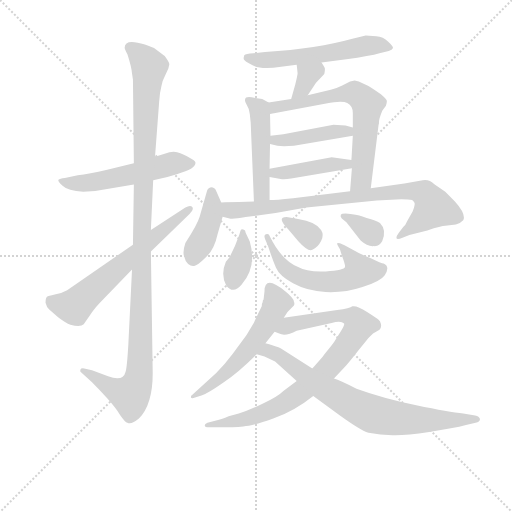
t = 0.00 s
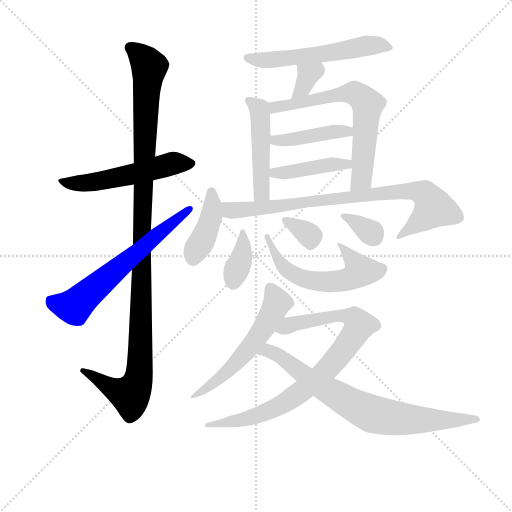
t = 2.58 s
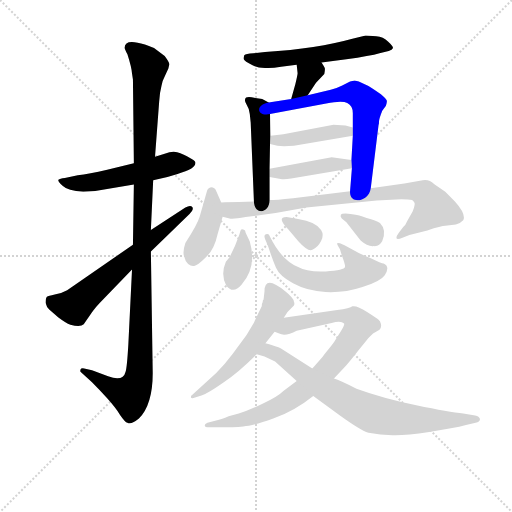
t = 5.16 s
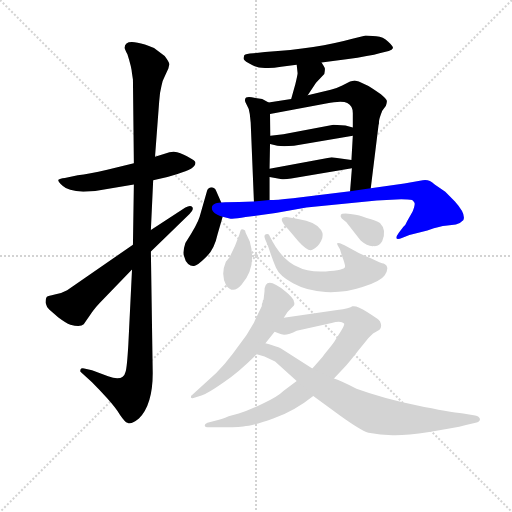
t = 7.73 s
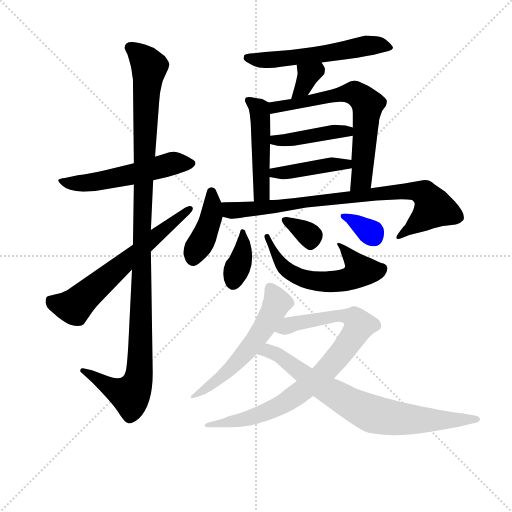
t = 10.31 s
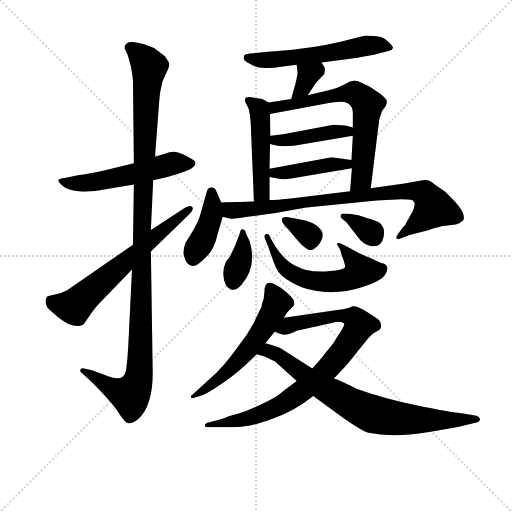
t = 12.89 s

The animated SVG that drew these frames (rendered in a browser with its animation timeline set to each time). Animation: 18 CSS @keyframes rules; one cycle of 12.89 s.

<svg version="1.1" viewBox="0 0 1024 1024" xmlns="http://www.w3.org/2000/svg">
  <g stroke="lightgray" stroke-dasharray="1,1" stroke-width="1" transform="scale(4, 4)">
    <line x1="0" y1="0" x2="256" y2="256"></line>
    <line x1="256" y1="0" x2="0" y2="256"></line>
    <line x1="128" y1="0" x2="128" y2="256"></line>
    <line x1="0" y1="128" x2="256" y2="128"></line>
  </g>
<g transform="scale(0.92, -0.92) translate(60, -900)">
   <style type="text/css">
    @keyframes keyframes0 {
      from {
       stroke: blue;
       stroke-dashoffset: 542;
       stroke-width: 128;
       }
       64% {
       animation-timing-function: step-end;
       stroke: blue;
       stroke-dashoffset: 0;
       stroke-width: 128;
       }
       to {
       stroke: black;
       stroke-width: 1024;
       }
       }
       #make-me-a-hanzi-animation-0 {
         animation: keyframes0 0.691081s both;
         animation-delay: 0.000000s;
         animation-timing-function: linear;
       }
    @keyframes keyframes1 {
      from {
       stroke: blue;
       stroke-dashoffset: 1147;
       stroke-width: 128;
       }
       79% {
       animation-timing-function: step-end;
       stroke: blue;
       stroke-dashoffset: 0;
       stroke-width: 128;
       }
       to {
       stroke: black;
       stroke-width: 1024;
       }
       }
       #make-me-a-hanzi-animation-1 {
         animation: keyframes1 1.183431s both;
         animation-delay: 0.691081s;
         animation-timing-function: linear;
       }
    @keyframes keyframes2 {
      from {
       stroke: blue;
       stroke-dashoffset: 638;
       stroke-width: 128;
       }
       67% {
       animation-timing-function: step-end;
       stroke: blue;
       stroke-dashoffset: 0;
       stroke-width: 128;
       }
       to {
       stroke: black;
       stroke-width: 1024;
       }
       }
       #make-me-a-hanzi-animation-2 {
         animation: keyframes2 0.769206s both;
         animation-delay: 1.874512s;
         animation-timing-function: linear;
       }
    @keyframes keyframes3 {
      from {
       stroke: blue;
       stroke-dashoffset: 570;
       stroke-width: 128;
       }
       65% {
       animation-timing-function: step-end;
       stroke: blue;
       stroke-dashoffset: 0;
       stroke-width: 128;
       }
       to {
       stroke: black;
       stroke-width: 1024;
       }
       }
       #make-me-a-hanzi-animation-3 {
         animation: keyframes3 0.713867s both;
         animation-delay: 2.643717s;
         animation-timing-function: linear;
       }
    @keyframes keyframes4 {
      from {
       stroke: blue;
       stroke-dashoffset: 344;
       stroke-width: 128;
       }
       53% {
       animation-timing-function: step-end;
       stroke: blue;
       stroke-dashoffset: 0;
       stroke-width: 128;
       }
       to {
       stroke: black;
       stroke-width: 1024;
       }
       }
       #make-me-a-hanzi-animation-4 {
         animation: keyframes4 0.529948s both;
         animation-delay: 3.357585s;
         animation-timing-function: linear;
       }
    @keyframes keyframes5 {
      from {
       stroke: blue;
       stroke-dashoffset: 482;
       stroke-width: 128;
       }
       61% {
       animation-timing-function: step-end;
       stroke: blue;
       stroke-dashoffset: 0;
       stroke-width: 128;
       }
       to {
       stroke: black;
       stroke-width: 1024;
       }
       }
       #make-me-a-hanzi-animation-5 {
         animation: keyframes5 0.642253s both;
         animation-delay: 3.887533s;
         animation-timing-function: linear;
       }
    @keyframes keyframes6 {
      from {
       stroke: blue;
       stroke-dashoffset: 669;
       stroke-width: 128;
       }
       69% {
       animation-timing-function: step-end;
       stroke: blue;
       stroke-dashoffset: 0;
       stroke-width: 128;
       }
       to {
       stroke: black;
       stroke-width: 1024;
       }
       }
       #make-me-a-hanzi-animation-6 {
         animation: keyframes6 0.794434s both;
         animation-delay: 4.529785s;
         animation-timing-function: linear;
       }
    @keyframes keyframes7 {
      from {
       stroke: blue;
       stroke-dashoffset: 428;
       stroke-width: 128;
       }
       58% {
       animation-timing-function: step-end;
       stroke: blue;
       stroke-dashoffset: 0;
       stroke-width: 128;
       }
       to {
       stroke: black;
       stroke-width: 1024;
       }
       }
       #make-me-a-hanzi-animation-7 {
         animation: keyframes7 0.598307s both;
         animation-delay: 5.324219s;
         animation-timing-function: linear;
       }
    @keyframes keyframes8 {
      from {
       stroke: blue;
       stroke-dashoffset: 426;
       stroke-width: 128;
       }
       58% {
       animation-timing-function: step-end;
       stroke: blue;
       stroke-dashoffset: 0;
       stroke-width: 128;
       }
       to {
       stroke: black;
       stroke-width: 1024;
       }
       }
       #make-me-a-hanzi-animation-8 {
         animation: keyframes8 0.596680s both;
         animation-delay: 5.922526s;
         animation-timing-function: linear;
       }
    @keyframes keyframes9 {
      from {
       stroke: blue;
       stroke-dashoffset: 408;
       stroke-width: 128;
       }
       57% {
       animation-timing-function: step-end;
       stroke: blue;
       stroke-dashoffset: 0;
       stroke-width: 128;
       }
       to {
       stroke: black;
       stroke-width: 1024;
       }
       }
       #make-me-a-hanzi-animation-9 {
         animation: keyframes9 0.582031s both;
         animation-delay: 6.519206s;
         animation-timing-function: linear;
       }
    @keyframes keyframes10 {
      from {
       stroke: blue;
       stroke-dashoffset: 832;
       stroke-width: 128;
       }
       73% {
       animation-timing-function: step-end;
       stroke: blue;
       stroke-dashoffset: 0;
       stroke-width: 128;
       }
       to {
       stroke: black;
       stroke-width: 1024;
       }
       }
       #make-me-a-hanzi-animation-10 {
         animation: keyframes10 0.927083s both;
         animation-delay: 7.101237s;
         animation-timing-function: linear;
       }
    @keyframes keyframes11 {
      from {
       stroke: blue;
       stroke-dashoffset: 367;
       stroke-width: 128;
       }
       54% {
       animation-timing-function: step-end;
       stroke: blue;
       stroke-dashoffset: 0;
       stroke-width: 128;
       }
       to {
       stroke: black;
       stroke-width: 1024;
       }
       }
       #make-me-a-hanzi-animation-11 {
         animation: keyframes11 0.548665s both;
         animation-delay: 8.028320s;
         animation-timing-function: linear;
       }
    @keyframes keyframes12 {
      from {
       stroke: blue;
       stroke-dashoffset: 588;
       stroke-width: 128;
       }
       66% {
       animation-timing-function: step-end;
       stroke: blue;
       stroke-dashoffset: 0;
       stroke-width: 128;
       }
       to {
       stroke: black;
       stroke-width: 1024;
       }
       }
       #make-me-a-hanzi-animation-12 {
         animation: keyframes12 0.728516s both;
         animation-delay: 8.576986s;
         animation-timing-function: linear;
       }
    @keyframes keyframes13 {
      from {
       stroke: blue;
       stroke-dashoffset: 328;
       stroke-width: 128;
       }
       52% {
       animation-timing-function: step-end;
       stroke: blue;
       stroke-dashoffset: 0;
       stroke-width: 128;
       }
       to {
       stroke: black;
       stroke-width: 1024;
       }
       }
       #make-me-a-hanzi-animation-13 {
         animation: keyframes13 0.516927s both;
         animation-delay: 9.305501s;
         animation-timing-function: linear;
       }
    @keyframes keyframes14 {
      from {
       stroke: blue;
       stroke-dashoffset: 341;
       stroke-width: 128;
       }
       53% {
       animation-timing-function: step-end;
       stroke: blue;
       stroke-dashoffset: 0;
       stroke-width: 128;
       }
       to {
       stroke: black;
       stroke-width: 1024;
       }
       }
       #make-me-a-hanzi-animation-14 {
         animation: keyframes14 0.527507s both;
         animation-delay: 9.822428s;
         animation-timing-function: linear;
       }
    @keyframes keyframes15 {
      from {
       stroke: blue;
       stroke-dashoffset: 568;
       stroke-width: 128;
       }
       65% {
       animation-timing-function: step-end;
       stroke: blue;
       stroke-dashoffset: 0;
       stroke-width: 128;
       }
       to {
       stroke: black;
       stroke-width: 1024;
       }
       }
       #make-me-a-hanzi-animation-15 {
         animation: keyframes15 0.712240s both;
         animation-delay: 10.349935s;
         animation-timing-function: linear;
       }
    @keyframes keyframes16 {
      from {
       stroke: blue;
       stroke-dashoffset: 859;
       stroke-width: 128;
       }
       74% {
       animation-timing-function: step-end;
       stroke: blue;
       stroke-dashoffset: 0;
       stroke-width: 128;
       }
       to {
       stroke: black;
       stroke-width: 1024;
       }
       }
       #make-me-a-hanzi-animation-16 {
         animation: keyframes16 0.949056s both;
         animation-delay: 11.062174s;
         animation-timing-function: linear;
       }
    @keyframes keyframes17 {
      from {
       stroke: blue;
       stroke-dashoffset: 768;
       stroke-width: 128;
       }
       71% {
       animation-timing-function: step-end;
       stroke: blue;
       stroke-dashoffset: 0;
       stroke-width: 128;
       }
       to {
       stroke: black;
       stroke-width: 1024;
       }
       }
       #make-me-a-hanzi-animation-17 {
         animation: keyframes17 0.875000s both;
         animation-delay: 12.011230s;
         animation-timing-function: linear;
       }
</style>
<path d="M 231.0 545.0 L 173.0 531.0 Q 133.0 522.0 109.0 519.0 L 81.0 513.0 Q 70.0 512.0 67.0 509.0 Q 65.0 506.0 76.0 496.0 Q 87.0 485.0 121.0 483.0 L 147.0 485.0 L 231.0 499.0 L 273.0 508.0 L 304.0 515.0 L 326.0 522.0 Q 365.0 532.0 365.0 546.0 Q 365.0 553.0 332.0 567.0 Q 318.0 574.0 298.0 566.0 L 277.0 559.0 L 231.0 545.0 Z" fill="lightgray"></path> 
<path d="M 211.0 796.0 Q 211.0 793.0 217.0 782.0 Q 226.0 754.0 227.0 740.0 L 229.0 727.0 L 231.0 545.0 L 231.0 499.0 L 229.0 368.0 L 227.0 314.0 L 219.0 151.0 Q 216.0 100.0 213.0 92.0 Q 208.0 70.0 175.0 82.0 L 140.0 95.0 L 123.0 99.0 Q 116.0 100.0 115.0 97.0 Q 114.0 93.0 115.0 92.0 L 140.0 69.0 Q 157.0 52.0 173.0 34.0 Q 191.0 14.0 201.0 -2.0 Q 212.0 -18.0 217.0 -19.0 Q 225.0 -24.0 242.0 -10.0 Q 272.0 20.0 272.0 89.0 L 268.0 353.0 L 268.0 400.0 L 273.0 508.0 L 277.0 559.0 L 286.0 679.0 Q 287.0 698.0 291.0 713.0 Q 292.0 723.0 299.0 736.0 L 306.0 751.0 L 308.0 760.0 Q 309.0 763.0 298.0 778.0 L 277.0 794.0 Q 275.0 796.0 255.0 803.0 Q 211.0 817.0 211.0 796.0 Z" fill="lightgray"></path> 
<path d="M 229.0 368.0 L 86.0 269.0 Q 74.0 262.0 59.0 260.0 Q 45.0 257.0 42.0 255.0 Q 39.0 252.0 39.0 242.0 Q 41.0 233.0 47.0 227.0 L 67.0 210.0 Q 83.0 198.0 93.0 194.0 Q 115.0 188.0 122.0 195.0 L 140.0 221.0 Q 148.0 233.0 163.0 248.0 L 227.0 314.0 L 268.0 353.0 L 352.0 435.0 Q 362.0 445.0 358.0 450.0 Q 354.0 455.0 343.0 449.0 L 268.0 400.0 L 229.0 368.0 Z" fill="lightgray"></path> 
<path d="M 758.0 821.0 L 735.0 823.0 L 706.0 816.0 Q 631.0 795.0 516.0 787.0 L 491.0 784.0 Q 474.0 783.0 471.0 780.0 Q 469.0 774.0 470.0 771.0 Q 471.0 767.0 489.0 758.0 Q 508.0 748.0 551.0 755.0 L 585.0 759.0 L 639.0 764.0 L 693.0 771.0 Q 745.0 778.0 765.0 784.0 L 785.0 789.0 Q 793.0 791.0 794.0 795.0 Q 796.0 798.0 784.0 809.0 Q 773.0 820.0 758.0 821.0 Z" fill="lightgray"></path> 
<path d="M 585.0 759.0 L 587.0 741.0 Q 587.0 738.0 582.0 717.0 L 573.0 685.0 C 565.0 656.0 592.0 668.0 609.0 693.0 L 627.0 720.0 L 645.0 739.0 Q 647.0 749.0 646.0 752.0 Q 645.0 755.0 639.0 764.0 C 623.0 789.0 582.0 789.0 585.0 759.0 Z" fill="lightgray"></path> 
<path d="M 524.0 677.0 L 510.0 685.0 L 495.0 687.0 Q 473.0 692.0 473.0 684.0 Q 471.0 681.0 476.0 673.0 Q 482.0 664.0 483.0 652.0 L 485.0 633.0 L 492.0 462.0 C 493.0 432.0 526.0 435.0 526.0 465.0 L 526.0 515.0 L 526.0 533.0 L 527.0 587.0 L 528.0 605.0 L 527.0 652.0 C 526.0 676.0 526.0 676.0 524.0 677.0 Z" fill="lightgray"></path> 
<path d="M 573.0 685.0 L 524.0 677.0 C 494.0 672.0 498.0 646.0 527.0 652.0 L 649.0 675.0 Q 684.0 682.0 695.0 676.0 Q 707.0 670.0 707.0 654.0 L 707.0 623.0 L 707.0 605.0 L 704.0 552.0 L 705.0 534.0 L 701.0 484.0 C 699.0 454.0 742.0 461.0 746.0 491.0 L 763.0 629.0 Q 764.0 630.0 764.0 637.0 Q 765.0 644.0 771.0 659.0 L 779.0 670.0 Q 781.0 676.0 781.0 680.0 Q 782.0 683.0 768.0 695.0 Q 748.0 709.0 741.0 713.0 L 720.0 723.0 L 711.0 725.0 L 701.0 723.0 L 684.0 714.0 Q 675.0 709.0 659.0 705.0 L 609.0 693.0 L 573.0 685.0 Z" fill="lightgray"></path> 
<path d="M 527.0 587.0 L 543.0 583.0 Q 555.0 581.0 579.0 583.0 L 707.0 605.0 C 737.0 610.0 736.0 616.0 707.0 623.0 L 691.0 627.0 L 665.0 629.0 L 556.0 608.0 L 528.0 605.0 C 498.0 602.0 498.0 594.0 527.0 587.0 Z" fill="lightgray"></path> 
<path d="M 526.0 515.0 L 550.0 511.0 Q 557.0 509.0 573.0 512.0 L 705.0 534.0 C 735.0 539.0 734.0 548.0 704.0 552.0 L 661.0 558.0 L 526.0 533.0 C 497.0 528.0 496.0 520.0 526.0 515.0 Z" fill="lightgray"></path> 
<path d="M 421.0 460.0 L 410.0 485.0 Q 407.0 493.0 399.0 493.0 Q 392.0 492.0 390.0 485.0 L 374.0 429.0 Q 369.0 412.0 343.0 372.0 Q 336.0 351.0 341.0 341.0 Q 343.0 331.0 349.0 326.0 Q 355.0 321.0 362.0 322.0 Q 369.0 322.0 387.0 340.0 Q 406.0 358.0 413.0 391.0 L 424.0 429.0 C 428.0 444.0 428.0 444.0 421.0 460.0 Z" fill="lightgray"></path> 
<path d="M 492.0 462.0 L 460.0 461.0 Q 436.0 461.0 421.0 460.0 C 391.0 459.0 395.0 436.0 424.0 429.0 L 439.0 425.0 Q 446.0 423.0 474.0 428.0 L 539.0 437.0 L 606.0 449.0 L 759.0 464.0 L 812.0 467.0 Q 828.0 467.0 836.0 465.0 Q 840.0 462.0 841.0 459.0 Q 843.0 455.0 837.0 440.0 L 825.0 419.0 Q 821.0 409.0 817.0 407.0 L 807.0 394.0 Q 801.0 386.0 802.0 382.0 Q 803.0 378.0 815.0 383.0 L 830.0 389.0 L 869.0 399.0 Q 900.0 409.0 908.0 409.0 L 931.0 412.0 Q 942.0 415.0 947.0 421.0 Q 954.0 434.0 929.0 462.0 L 908.0 483.0 L 885.0 499.0 Q 872.0 511.0 859.0 508.0 L 819.0 501.0 L 746.0 491.0 L 701.0 484.0 L 577.0 469.0 Q 539.0 465.0 526.0 465.0 L 492.0 462.0 Z" fill="lightgray"></path> 
<path d="M 463.0 399.0 L 460.0 389.0 Q 451.0 363.0 439.0 341.0 L 431.0 331.0 Q 419.0 303.0 432.0 279.0 Q 447.0 260.0 465.0 281.0 Q 499.0 320.0 483.0 375.0 L 474.0 394.0 Q 474.0 400.0 469.0 401.0 Q 465.0 403.0 463.0 399.0 Z" fill="lightgray"></path> 
<path d="M 516.0 381.0 L 523.0 364.0 Q 533.0 334.0 540.0 318.0 Q 547.0 301.0 577.0 284.0 Q 608.0 267.0 648.0 265.0 Q 689.0 263.0 728.0 276.0 Q 767.0 288.0 776.0 301.0 Q 789.0 320.0 774.0 327.0 Q 772.0 326.0 745.0 339.0 Q 720.0 349.0 707.0 357.0 L 689.0 367.0 L 679.0 371.0 Q 673.0 373.0 673.0 371.0 Q 673.0 368.0 674.0 367.0 L 679.0 358.0 L 683.0 345.0 Q 691.0 324.0 690.0 320.0 Q 689.0 312.0 648.0 310.0 Q 608.0 308.0 587.0 320.0 Q 551.0 335.0 525.0 389.0 Q 524.0 392.0 518.0 391.0 Q 513.0 389.0 516.0 381.0 Z" fill="lightgray"></path> 
<path d="M 588.0 424.0 L 563.0 428.0 Q 540.0 428.0 567.0 401.0 L 589.0 375.0 Q 610.0 352.0 619.0 357.0 Q 631.0 362.0 638.0 376.0 Q 645.0 389.0 638.0 400.0 Q 627.0 418.0 588.0 424.0 Z" fill="lightgray"></path> 
<path d="M 683.0 425.0 L 693.0 417.0 L 724.0 377.0 Q 740.0 363.0 753.0 365.0 Q 765.0 364.0 771.0 376.0 Q 781.0 400.0 766.0 415.0 Q 758.0 421.0 737.0 426.0 Q 717.0 433.0 713.0 433.0 L 702.0 435.0 Q 683.0 437.0 681.0 433.0 Q 679.0 429.0 683.0 425.0 Z" fill="lightgray"></path> 
<path d="M 557.0 209.0 L 565.0 222.0 L 579.0 236.0 Q 581.0 239.0 579.0 244.0 Q 579.0 252.0 560.0 267.0 Q 515.0 304.0 515.0 267.0 L 513.0 249.0 Q 511.0 248.0 511.0 243.0 Q 509.0 241.0 509.0 234.0 L 494.0 203.0 Q 493.0 200.0 491.0 197.0 L 476.0 172.0 L 446.0 131.0 Q 428.0 107.0 410.0 89.0 L 357.0 41.0 Q 355.0 41.0 355.0 36.0 Q 357.0 33.0 364.0 36.0 L 378.0 40.0 Q 392.0 45.0 425.0 68.0 Q 459.0 91.0 498.0 130.0 L 517.0 154.0 L 537.0 179.0 L 557.0 209.0 Z" fill="lightgray"></path> 
<path d="M 391.0 -29.0 L 414.0 -29.0 Q 449.0 -29.0 469.0 -27.0 Q 489.0 -26.0 534.0 -10.0 Q 580.0 6.0 621.0 39.0 L 666.0 77.0 L 693.0 106.0 Q 701.0 115.0 719.0 138.0 L 741.0 165.0 L 751.0 175.0 L 765.0 183.0 Q 770.0 189.0 768.0 196.0 Q 767.0 202.0 763.0 205.0 Q 760.0 208.0 738.0 222.0 Q 716.0 236.0 706.0 234.0 Q 701.0 229.0 673.0 226.0 L 557.0 209.0 C 527.0 205.0 509.0 189.0 537.0 179.0 L 547.0 175.0 Q 560.0 168.0 585.0 181.0 L 661.0 198.0 Q 681.0 204.0 688.0 197.0 Q 690.0 195.0 681.0 180.0 L 669.0 161.0 Q 665.0 154.0 655.0 142.0 Q 645.0 130.0 641.0 124.0 L 619.0 99.0 L 585.0 72.0 L 556.0 50.0 Q 544.0 38.0 514.0 24.0 Q 484.0 9.0 459.0 1.0 L 437.0 -5.0 Q 421.0 -12.0 414.0 -13.0 L 391.0 -19.0 Q 385.0 -21.0 385.0 -25.0 Q 386.0 -29.0 391.0 -29.0 Z" fill="lightgray"></path> 
<path d="M 621.0 39.0 L 679.0 -3.0 Q 722.0 -34.0 741.0 -41.0 Q 767.0 -46.0 793.0 -46.0 Q 820.0 -47.0 873.0 -39.0 Q 927.0 -31.0 953.0 -24.0 L 974.0 -19.0 Q 985.0 -16.0 983.0 -10.0 Q 982.0 -5.0 973.0 -3.0 L 947.0 1.0 Q 917.0 4.0 845.0 19.0 Q 773.0 34.0 715.0 55.0 Q 679.0 73.0 666.0 77.0 L 619.0 99.0 L 550.0 143.0 Q 543.0 147.0 517.0 154.0 C 488.0 162.0 469.0 138.0 498.0 130.0 L 515.0 125.0 L 538.0 114.0 L 585.0 72.0 L 621.0 39.0 Z" fill="lightgray"></path> 
      <clipPath id="make-me-a-hanzi-clip-0">
      <path d="M 231.0 545.0 L 173.0 531.0 Q 133.0 522.0 109.0 519.0 L 81.0 513.0 Q 70.0 512.0 67.0 509.0 Q 65.0 506.0 76.0 496.0 Q 87.0 485.0 121.0 483.0 L 147.0 485.0 L 231.0 499.0 L 273.0 508.0 L 304.0 515.0 L 326.0 522.0 Q 365.0 532.0 365.0 546.0 Q 365.0 553.0 332.0 567.0 Q 318.0 574.0 298.0 566.0 L 277.0 559.0 L 231.0 545.0 Z" fill="lightgray"></path>
      </clipPath>
      <path clip-path="url(#make-me-a-hanzi-clip-0)" d="M 76.0 505.0 L 113.0 500.0 L 151.0 505.0 L 311.0 544.0 L 357.0 544.0 " fill="none" id="make-me-a-hanzi-animation-0" stroke-dasharray="414 828" stroke-linecap="round"></path>

      <clipPath id="make-me-a-hanzi-clip-1">
      <path d="M 211.0 796.0 Q 211.0 793.0 217.0 782.0 Q 226.0 754.0 227.0 740.0 L 229.0 727.0 L 231.0 545.0 L 231.0 499.0 L 229.0 368.0 L 227.0 314.0 L 219.0 151.0 Q 216.0 100.0 213.0 92.0 Q 208.0 70.0 175.0 82.0 L 140.0 95.0 L 123.0 99.0 Q 116.0 100.0 115.0 97.0 Q 114.0 93.0 115.0 92.0 L 140.0 69.0 Q 157.0 52.0 173.0 34.0 Q 191.0 14.0 201.0 -2.0 Q 212.0 -18.0 217.0 -19.0 Q 225.0 -24.0 242.0 -10.0 Q 272.0 20.0 272.0 89.0 L 268.0 353.0 L 268.0 400.0 L 273.0 508.0 L 277.0 559.0 L 286.0 679.0 Q 287.0 698.0 291.0 713.0 Q 292.0 723.0 299.0 736.0 L 306.0 751.0 L 308.0 760.0 Q 309.0 763.0 298.0 778.0 L 277.0 794.0 Q 275.0 796.0 255.0 803.0 Q 211.0 817.0 211.0 796.0 Z" fill="lightgray"></path>
      </clipPath>
      <path clip-path="url(#make-me-a-hanzi-clip-1)" d="M 225.0 795.0 L 239.0 788.0 L 264.0 751.0 L 250.0 477.0 L 242.0 81.0 L 222.0 41.0 L 187.0 54.0 L 120.0 95.0 " fill="none" id="make-me-a-hanzi-animation-1" stroke-dasharray="1019 2038" stroke-linecap="round"></path>

      <clipPath id="make-me-a-hanzi-clip-2">
      <path d="M 229.0 368.0 L 86.0 269.0 Q 74.0 262.0 59.0 260.0 Q 45.0 257.0 42.0 255.0 Q 39.0 252.0 39.0 242.0 Q 41.0 233.0 47.0 227.0 L 67.0 210.0 Q 83.0 198.0 93.0 194.0 Q 115.0 188.0 122.0 195.0 L 140.0 221.0 Q 148.0 233.0 163.0 248.0 L 227.0 314.0 L 268.0 353.0 L 352.0 435.0 Q 362.0 445.0 358.0 450.0 Q 354.0 455.0 343.0 449.0 L 268.0 400.0 L 229.0 368.0 Z" fill="lightgray"></path>
      </clipPath>
      <path clip-path="url(#make-me-a-hanzi-clip-2)" d="M 49.0 247.0 L 102.0 233.0 L 351.0 446.0 " fill="none" id="make-me-a-hanzi-animation-2" stroke-dasharray="510 1020" stroke-linecap="round"></path>

      <clipPath id="make-me-a-hanzi-clip-3">
      <path d="M 758.0 821.0 L 735.0 823.0 L 706.0 816.0 Q 631.0 795.0 516.0 787.0 L 491.0 784.0 Q 474.0 783.0 471.0 780.0 Q 469.0 774.0 470.0 771.0 Q 471.0 767.0 489.0 758.0 Q 508.0 748.0 551.0 755.0 L 585.0 759.0 L 639.0 764.0 L 693.0 771.0 Q 745.0 778.0 765.0 784.0 L 785.0 789.0 Q 793.0 791.0 794.0 795.0 Q 796.0 798.0 784.0 809.0 Q 773.0 820.0 758.0 821.0 Z" fill="lightgray"></path>
      </clipPath>
      <path clip-path="url(#make-me-a-hanzi-clip-3)" d="M 477.0 775.0 L 539.0 770.0 L 739.0 801.0 L 770.0 802.0 L 787.0 796.0 " fill="none" id="make-me-a-hanzi-animation-3" stroke-dasharray="442 884" stroke-linecap="round"></path>

      <clipPath id="make-me-a-hanzi-clip-4">
      <path d="M 585.0 759.0 L 587.0 741.0 Q 587.0 738.0 582.0 717.0 L 573.0 685.0 C 565.0 656.0 592.0 668.0 609.0 693.0 L 627.0 720.0 L 645.0 739.0 Q 647.0 749.0 646.0 752.0 Q 645.0 755.0 639.0 764.0 C 623.0 789.0 582.0 789.0 585.0 759.0 Z" fill="lightgray"></path>
      </clipPath>
      <path clip-path="url(#make-me-a-hanzi-clip-4)" d="M 633.0 753.0 L 629.0 745.0 L 611.0 738.0 L 596.0 707.0 L 578.0 689.0 " fill="none" id="make-me-a-hanzi-animation-4" stroke-dasharray="216 432" stroke-linecap="round"></path>

      <clipPath id="make-me-a-hanzi-clip-5">
      <path d="M 524.0 677.0 L 510.0 685.0 L 495.0 687.0 Q 473.0 692.0 473.0 684.0 Q 471.0 681.0 476.0 673.0 Q 482.0 664.0 483.0 652.0 L 485.0 633.0 L 492.0 462.0 C 493.0 432.0 526.0 435.0 526.0 465.0 L 526.0 515.0 L 526.0 533.0 L 527.0 587.0 L 528.0 605.0 L 527.0 652.0 C 526.0 676.0 526.0 676.0 524.0 677.0 Z" fill="lightgray"></path>
      </clipPath>
      <path clip-path="url(#make-me-a-hanzi-clip-5)" d="M 481.0 680.0 L 500.0 668.0 L 505.0 656.0 L 509.0 484.0 L 497.0 470.0 " fill="none" id="make-me-a-hanzi-animation-5" stroke-dasharray="354 708" stroke-linecap="round"></path>

      <clipPath id="make-me-a-hanzi-clip-6">
      <path d="M 573.0 685.0 L 524.0 677.0 C 494.0 672.0 498.0 646.0 527.0 652.0 L 649.0 675.0 Q 684.0 682.0 695.0 676.0 Q 707.0 670.0 707.0 654.0 L 707.0 623.0 L 707.0 605.0 L 704.0 552.0 L 705.0 534.0 L 701.0 484.0 C 699.0 454.0 742.0 461.0 746.0 491.0 L 763.0 629.0 Q 764.0 630.0 764.0 637.0 Q 765.0 644.0 771.0 659.0 L 779.0 670.0 Q 781.0 676.0 781.0 680.0 Q 782.0 683.0 768.0 695.0 Q 748.0 709.0 741.0 713.0 L 720.0 723.0 L 711.0 725.0 L 701.0 723.0 L 684.0 714.0 Q 675.0 709.0 659.0 705.0 L 609.0 693.0 L 573.0 685.0 Z" fill="lightgray"></path>
      </clipPath>
      <path clip-path="url(#make-me-a-hanzi-clip-6)" d="M 534.0 659.0 L 538.0 667.0 L 698.0 698.0 L 714.0 696.0 L 728.0 686.0 L 739.0 673.0 L 729.0 532.0 L 726.0 511.0 L 708.0 490.0 " fill="none" id="make-me-a-hanzi-animation-6" stroke-dasharray="541 1082" stroke-linecap="round"></path>

      <clipPath id="make-me-a-hanzi-clip-7">
      <path d="M 527.0 587.0 L 543.0 583.0 Q 555.0 581.0 579.0 583.0 L 707.0 605.0 C 737.0 610.0 736.0 616.0 707.0 623.0 L 691.0 627.0 L 665.0 629.0 L 556.0 608.0 L 528.0 605.0 C 498.0 602.0 498.0 594.0 527.0 587.0 Z" fill="lightgray"></path>
      </clipPath>
      <path clip-path="url(#make-me-a-hanzi-clip-7)" d="M 532.0 591.0 L 702.0 619.0 " fill="none" id="make-me-a-hanzi-animation-7" stroke-dasharray="300 600" stroke-linecap="round"></path>

      <clipPath id="make-me-a-hanzi-clip-8">
      <path d="M 526.0 515.0 L 550.0 511.0 Q 557.0 509.0 573.0 512.0 L 705.0 534.0 C 735.0 539.0 734.0 548.0 704.0 552.0 L 661.0 558.0 L 526.0 533.0 C 497.0 528.0 496.0 520.0 526.0 515.0 Z" fill="lightgray"></path>
      </clipPath>
      <path clip-path="url(#make-me-a-hanzi-clip-8)" d="M 533.0 520.0 L 538.0 525.0 L 656.0 542.0 L 693.0 543.0 L 697.0 538.0 " fill="none" id="make-me-a-hanzi-animation-8" stroke-dasharray="298 596" stroke-linecap="round"></path>

      <clipPath id="make-me-a-hanzi-clip-9">
      <path d="M 421.0 460.0 L 410.0 485.0 Q 407.0 493.0 399.0 493.0 Q 392.0 492.0 390.0 485.0 L 374.0 429.0 Q 369.0 412.0 343.0 372.0 Q 336.0 351.0 341.0 341.0 Q 343.0 331.0 349.0 326.0 Q 355.0 321.0 362.0 322.0 Q 369.0 322.0 387.0 340.0 Q 406.0 358.0 413.0 391.0 L 424.0 429.0 C 428.0 444.0 428.0 444.0 421.0 460.0 Z" fill="lightgray"></path>
      </clipPath>
      <path clip-path="url(#make-me-a-hanzi-clip-9)" d="M 400.0 483.0 L 396.0 417.0 L 360.0 339.0 " fill="none" id="make-me-a-hanzi-animation-9" stroke-dasharray="280 560" stroke-linecap="round"></path>

      <clipPath id="make-me-a-hanzi-clip-10">
      <path d="M 492.0 462.0 L 460.0 461.0 Q 436.0 461.0 421.0 460.0 C 391.0 459.0 395.0 436.0 424.0 429.0 L 439.0 425.0 Q 446.0 423.0 474.0 428.0 L 539.0 437.0 L 606.0 449.0 L 759.0 464.0 L 812.0 467.0 Q 828.0 467.0 836.0 465.0 Q 840.0 462.0 841.0 459.0 Q 843.0 455.0 837.0 440.0 L 825.0 419.0 Q 821.0 409.0 817.0 407.0 L 807.0 394.0 Q 801.0 386.0 802.0 382.0 Q 803.0 378.0 815.0 383.0 L 830.0 389.0 L 869.0 399.0 Q 900.0 409.0 908.0 409.0 L 931.0 412.0 Q 942.0 415.0 947.0 421.0 Q 954.0 434.0 929.0 462.0 L 908.0 483.0 L 885.0 499.0 Q 872.0 511.0 859.0 508.0 L 819.0 501.0 L 746.0 491.0 L 701.0 484.0 L 577.0 469.0 Q 539.0 465.0 526.0 465.0 L 492.0 462.0 Z" fill="lightgray"></path>
      </clipPath>
      <path clip-path="url(#make-me-a-hanzi-clip-10)" d="M 427.0 453.0 L 444.0 443.0 L 466.0 444.0 L 784.0 482.0 L 842.0 485.0 L 863.0 479.0 L 883.0 447.0 L 808.0 386.0 " fill="none" id="make-me-a-hanzi-animation-10" stroke-dasharray="704 1408" stroke-linecap="round"></path>

      <clipPath id="make-me-a-hanzi-clip-11">
      <path d="M 463.0 399.0 L 460.0 389.0 Q 451.0 363.0 439.0 341.0 L 431.0 331.0 Q 419.0 303.0 432.0 279.0 Q 447.0 260.0 465.0 281.0 Q 499.0 320.0 483.0 375.0 L 474.0 394.0 Q 474.0 400.0 469.0 401.0 Q 465.0 403.0 463.0 399.0 Z" fill="lightgray"></path>
      </clipPath>
      <path clip-path="url(#make-me-a-hanzi-clip-11)" d="M 468.0 395.0 L 467.0 347.0 L 447.0 287.0 " fill="none" id="make-me-a-hanzi-animation-11" stroke-dasharray="239 478" stroke-linecap="round"></path>

      <clipPath id="make-me-a-hanzi-clip-12">
      <path d="M 516.0 381.0 L 523.0 364.0 Q 533.0 334.0 540.0 318.0 Q 547.0 301.0 577.0 284.0 Q 608.0 267.0 648.0 265.0 Q 689.0 263.0 728.0 276.0 Q 767.0 288.0 776.0 301.0 Q 789.0 320.0 774.0 327.0 Q 772.0 326.0 745.0 339.0 Q 720.0 349.0 707.0 357.0 L 689.0 367.0 L 679.0 371.0 Q 673.0 373.0 673.0 371.0 Q 673.0 368.0 674.0 367.0 L 679.0 358.0 L 683.0 345.0 Q 691.0 324.0 690.0 320.0 Q 689.0 312.0 648.0 310.0 Q 608.0 308.0 587.0 320.0 Q 551.0 335.0 525.0 389.0 Q 524.0 392.0 518.0 391.0 Q 513.0 389.0 516.0 381.0 Z" fill="lightgray"></path>
      </clipPath>
      <path clip-path="url(#make-me-a-hanzi-clip-12)" d="M 520.0 385.0 L 555.0 321.0 L 591.0 297.0 L 628.0 288.0 L 691.0 291.0 L 724.0 311.0 L 676.0 370.0 " fill="none" id="make-me-a-hanzi-animation-12" stroke-dasharray="460 920" stroke-linecap="round"></path>

      <clipPath id="make-me-a-hanzi-clip-13">
      <path d="M 588.0 424.0 L 563.0 428.0 Q 540.0 428.0 567.0 401.0 L 589.0 375.0 Q 610.0 352.0 619.0 357.0 Q 631.0 362.0 638.0 376.0 Q 645.0 389.0 638.0 400.0 Q 627.0 418.0 588.0 424.0 Z" fill="lightgray"></path>
      </clipPath>
      <path clip-path="url(#make-me-a-hanzi-clip-13)" d="M 564.0 414.0 L 579.0 411.0 L 612.0 390.0 L 615.0 373.0 " fill="none" id="make-me-a-hanzi-animation-13" stroke-dasharray="200 400" stroke-linecap="round"></path>

      <clipPath id="make-me-a-hanzi-clip-14">
      <path d="M 683.0 425.0 L 693.0 417.0 L 724.0 377.0 Q 740.0 363.0 753.0 365.0 Q 765.0 364.0 771.0 376.0 Q 781.0 400.0 766.0 415.0 Q 758.0 421.0 737.0 426.0 Q 717.0 433.0 713.0 433.0 L 702.0 435.0 Q 683.0 437.0 681.0 433.0 Q 679.0 429.0 683.0 425.0 Z" fill="lightgray"></path>
      </clipPath>
      <path clip-path="url(#make-me-a-hanzi-clip-14)" d="M 686.0 430.0 L 723.0 411.0 L 755.0 382.0 " fill="none" id="make-me-a-hanzi-animation-14" stroke-dasharray="213 426" stroke-linecap="round"></path>

      <clipPath id="make-me-a-hanzi-clip-15">
      <path d="M 557.0 209.0 L 565.0 222.0 L 579.0 236.0 Q 581.0 239.0 579.0 244.0 Q 579.0 252.0 560.0 267.0 Q 515.0 304.0 515.0 267.0 L 513.0 249.0 Q 511.0 248.0 511.0 243.0 Q 509.0 241.0 509.0 234.0 L 494.0 203.0 Q 493.0 200.0 491.0 197.0 L 476.0 172.0 L 446.0 131.0 Q 428.0 107.0 410.0 89.0 L 357.0 41.0 Q 355.0 41.0 355.0 36.0 Q 357.0 33.0 364.0 36.0 L 378.0 40.0 Q 392.0 45.0 425.0 68.0 Q 459.0 91.0 498.0 130.0 L 517.0 154.0 L 537.0 179.0 L 557.0 209.0 Z" fill="lightgray"></path>
      </clipPath>
      <path clip-path="url(#make-me-a-hanzi-clip-15)" d="M 528.0 272.0 L 543.0 242.0 L 496.0 161.0 L 434.0 92.0 L 360.0 37.0 " fill="none" id="make-me-a-hanzi-animation-15" stroke-dasharray="440 880" stroke-linecap="round"></path>

      <clipPath id="make-me-a-hanzi-clip-16">
      <path d="M 391.0 -29.0 L 414.0 -29.0 Q 449.0 -29.0 469.0 -27.0 Q 489.0 -26.0 534.0 -10.0 Q 580.0 6.0 621.0 39.0 L 666.0 77.0 L 693.0 106.0 Q 701.0 115.0 719.0 138.0 L 741.0 165.0 L 751.0 175.0 L 765.0 183.0 Q 770.0 189.0 768.0 196.0 Q 767.0 202.0 763.0 205.0 Q 760.0 208.0 738.0 222.0 Q 716.0 236.0 706.0 234.0 Q 701.0 229.0 673.0 226.0 L 557.0 209.0 C 527.0 205.0 509.0 189.0 537.0 179.0 L 547.0 175.0 Q 560.0 168.0 585.0 181.0 L 661.0 198.0 Q 681.0 204.0 688.0 197.0 Q 690.0 195.0 681.0 180.0 L 669.0 161.0 Q 665.0 154.0 655.0 142.0 Q 645.0 130.0 641.0 124.0 L 619.0 99.0 L 585.0 72.0 L 556.0 50.0 Q 544.0 38.0 514.0 24.0 Q 484.0 9.0 459.0 1.0 L 437.0 -5.0 Q 421.0 -12.0 414.0 -13.0 L 391.0 -19.0 Q 385.0 -21.0 385.0 -25.0 Q 386.0 -29.0 391.0 -29.0 Z" fill="lightgray"></path>
      </clipPath>
      <path clip-path="url(#make-me-a-hanzi-clip-16)" d="M 544.0 182.0 L 581.0 197.0 L 683.0 215.0 L 711.0 208.0 L 720.0 190.0 L 653.0 99.0 L 579.0 37.0 L 491.0 -6.0 L 390.0 -24.0 " fill="none" id="make-me-a-hanzi-animation-16" stroke-dasharray="731 1462" stroke-linecap="round"></path>

      <clipPath id="make-me-a-hanzi-clip-17">
      <path d="M 621.0 39.0 L 679.0 -3.0 Q 722.0 -34.0 741.0 -41.0 Q 767.0 -46.0 793.0 -46.0 Q 820.0 -47.0 873.0 -39.0 Q 927.0 -31.0 953.0 -24.0 L 974.0 -19.0 Q 985.0 -16.0 983.0 -10.0 Q 982.0 -5.0 973.0 -3.0 L 947.0 1.0 Q 917.0 4.0 845.0 19.0 Q 773.0 34.0 715.0 55.0 Q 679.0 73.0 666.0 77.0 L 619.0 99.0 L 550.0 143.0 Q 543.0 147.0 517.0 154.0 C 488.0 162.0 469.0 138.0 498.0 130.0 L 515.0 125.0 L 538.0 114.0 L 585.0 72.0 L 621.0 39.0 Z" fill="lightgray"></path>
      </clipPath>
      <path clip-path="url(#make-me-a-hanzi-clip-17)" d="M 504.0 135.0 L 522.0 138.0 L 548.0 127.0 L 643.0 57.0 L 747.0 1.0 L 818.0 -11.0 L 975.0 -11.0 " fill="none" id="make-me-a-hanzi-animation-17" stroke-dasharray="640 1280" stroke-linecap="round"></path>

</g>
</svg>
